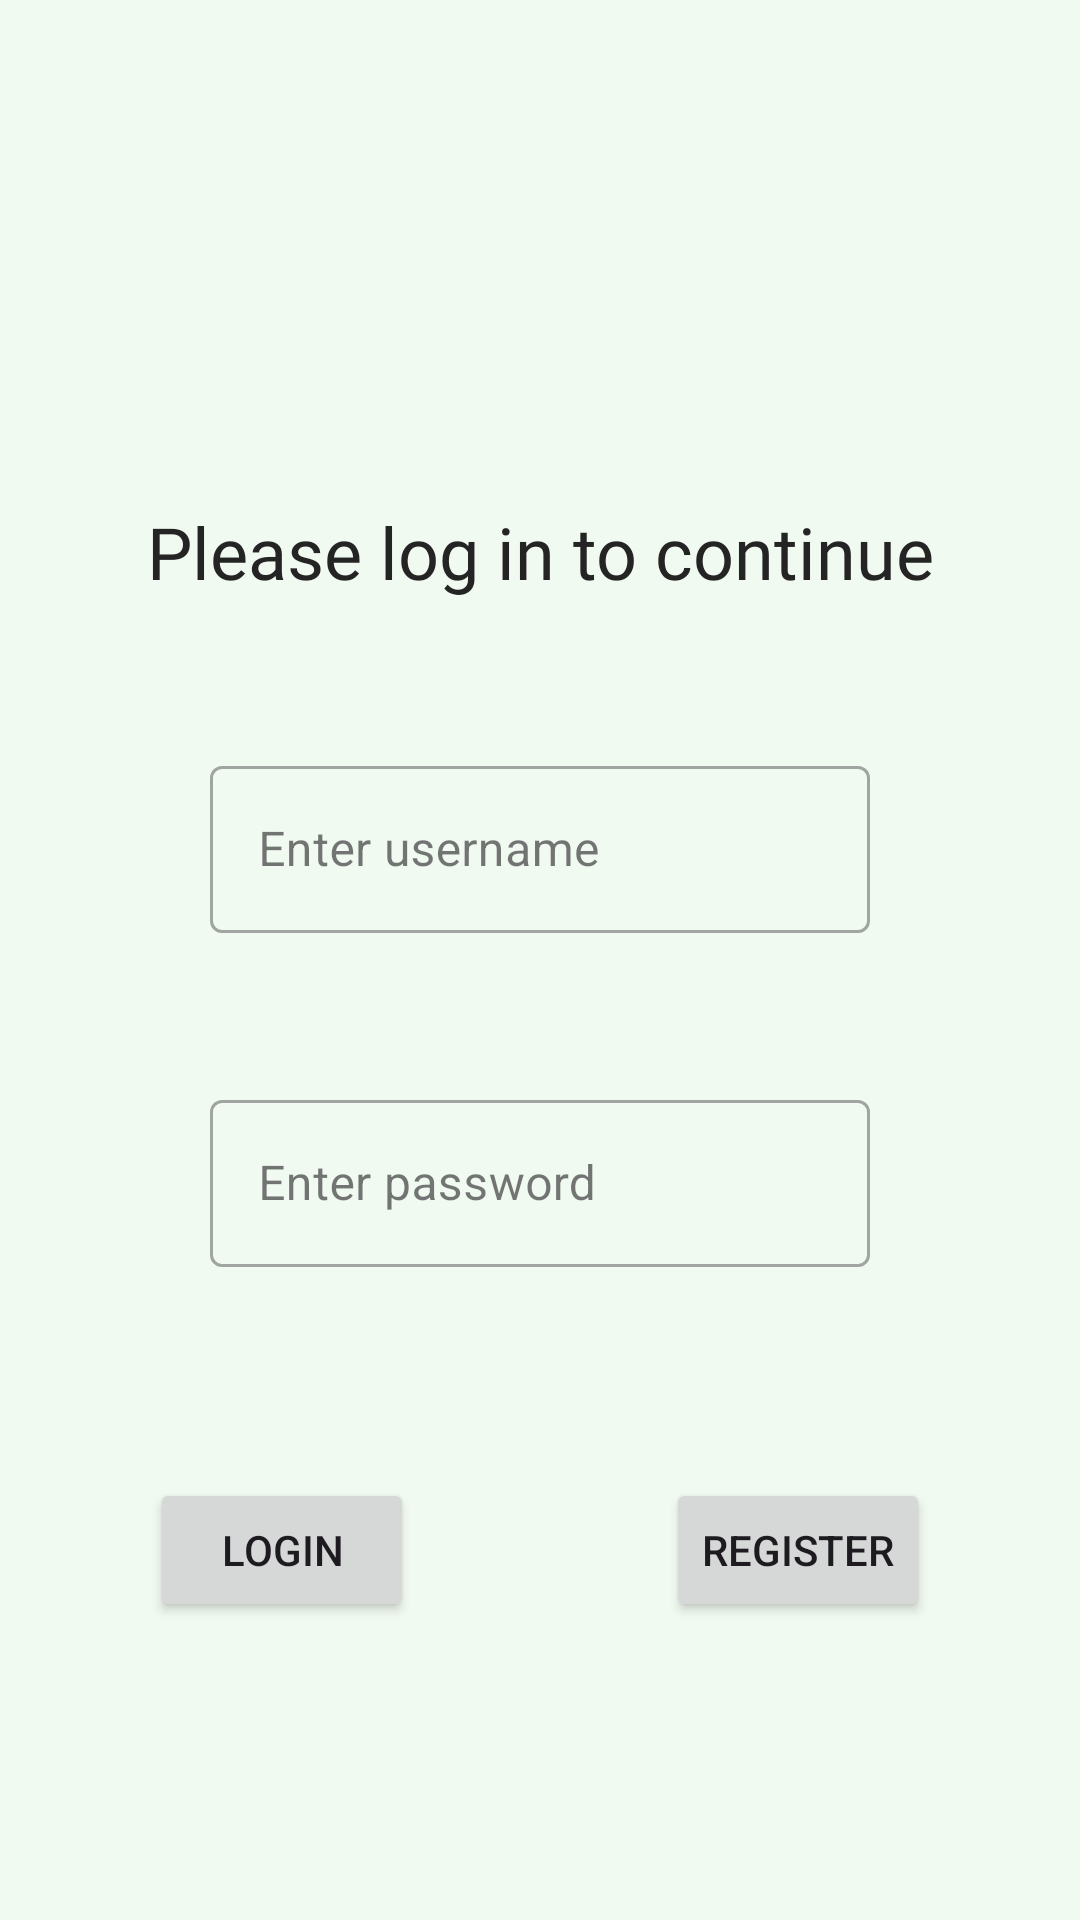

Here is an Android app screen rendered from its layout file. Give the layout XML and the strings, colors and styles it references.
<!-- AndroidManifest.xml: application theme Theme.LyricsApp -->
<!-- res/layout/activity_login.xml -->
<?xml version="1.0" encoding="utf-8"?>
<androidx.constraintlayout.widget.ConstraintLayout xmlns:android="http://schemas.android.com/apk/res/android"
    xmlns:app="http://schemas.android.com/apk/res-auto"
    xmlns:tools="http://schemas.android.com/tools"
    android:id="@+id/main"
    android:layout_width="match_parent"
    android:layout_height="match_parent"
    android:background="@color/bgCol"
    tools:context=".LoginActivity">

    <com.google.android.material.textfield.TextInputLayout
        android:id="@+id/userTextInputLayout"
        style="@style/Widget.MaterialComponents.TextInputLayout.OutlinedBox"
        android:layout_width="match_parent"
        android:layout_height="wrap_content"
        android:layout_marginStart="70dp"
        android:layout_marginTop="250dp"
        android:layout_marginEnd="70dp"
        android:hint="Enter username"
        app:errorEnabled="true"
        app:layout_constraintEnd_toEndOf="parent"
        app:layout_constraintStart_toStartOf="parent"
        app:layout_constraintTop_toTopOf="parent">

        <EditText
            android:id="@+id/usernameET"
            android:layout_width="match_parent"
            android:layout_height="wrap_content"
            android:ems="10"
            android:inputType="text" />

    </com.google.android.material.textfield.TextInputLayout>

    <com.google.android.material.textfield.TextInputLayout
        android:id="@+id/passwordTextInputLayout"
        style="@style/Widget.MaterialComponents.TextInputLayout.OutlinedBox"
        android:layout_width="match_parent"
        android:layout_height="wrap_content"
        android:layout_marginStart="70dp"
        android:layout_marginTop="30dp"
        android:layout_marginEnd="70dp"
        android:hint="Enter password"
        app:errorEnabled="true"
        app:layout_constraintEnd_toEndOf="parent"
        app:layout_constraintStart_toStartOf="parent"
        app:layout_constraintTop_toBottomOf="@+id/userTextInputLayout">

        <EditText
            android:id="@+id/passwordET"
            android:layout_width="match_parent"
            android:layout_height="wrap_content"
            android:ems="10"
            android:inputType="textPassword" />
    </com.google.android.material.textfield.TextInputLayout>

    <Button
        android:id="@+id/loginB"
        android:layout_width="wrap_content"
        android:layout_height="0dp"
        android:layout_marginStart="50dp"
        android:layout_marginTop="50dp"
        android:onClick="login"
        android:text="Login"
        app:layout_constraintStart_toStartOf="parent"
        app:layout_constraintTop_toBottomOf="@+id/passwordTextInputLayout" />

    <Button
        android:id="@+id/registerB"
        android:layout_width="wrap_content"
        android:layout_height="0dp"
        android:layout_marginTop="50dp"
        android:layout_marginEnd="50dp"
        android:onClick="register"
        android:text="Register"
        app:layout_constraintEnd_toEndOf="parent"
        app:layout_constraintTop_toBottomOf="@+id/passwordTextInputLayout" />

    <TextView
        android:id="@+id/loginMessageTV"
        android:layout_width="wrap_content"
        android:layout_height="wrap_content"
        android:layout_marginStart="30dp"
        android:layout_marginEnd="30dp"
        android:layout_marginBottom="50dp"
        android:fontFamily="@font/roboto_regular"
        android:text="Please log in to continue"
        android:textAlignment="center"
        android:textColor="#242424"
        android:textSize="24sp"
        app:layout_constraintBottom_toTopOf="@+id/userTextInputLayout"
        app:layout_constraintEnd_toEndOf="parent"
        app:layout_constraintStart_toStartOf="parent" />

</androidx.constraintlayout.widget.ConstraintLayout>
<!-- resources referenced by this layout -->
<resources>
  <color name="bgCol">#f1faf0</color>
  <style name="Theme.LyricsApp" parent="Base.Theme.LyricsApp" />
  <style name="Base.Theme.LyricsApp" parent="Theme.Material3.DayNight.NoActionBar">
          
          <item name="colorPrimary">@color/colorPrimary</item>
          <item name="colorPrimaryDark">@color/colorPrimaryDark</item>
          <item name="colorAccent">@color/colorAccent</item>
          
      </style>
  <color name="colorPrimary">#0f9d58</color>
  <color name="colorPrimaryDark">#006d2d</color>
  <color name="colorAccent">#55cf86</color>
</resources>
